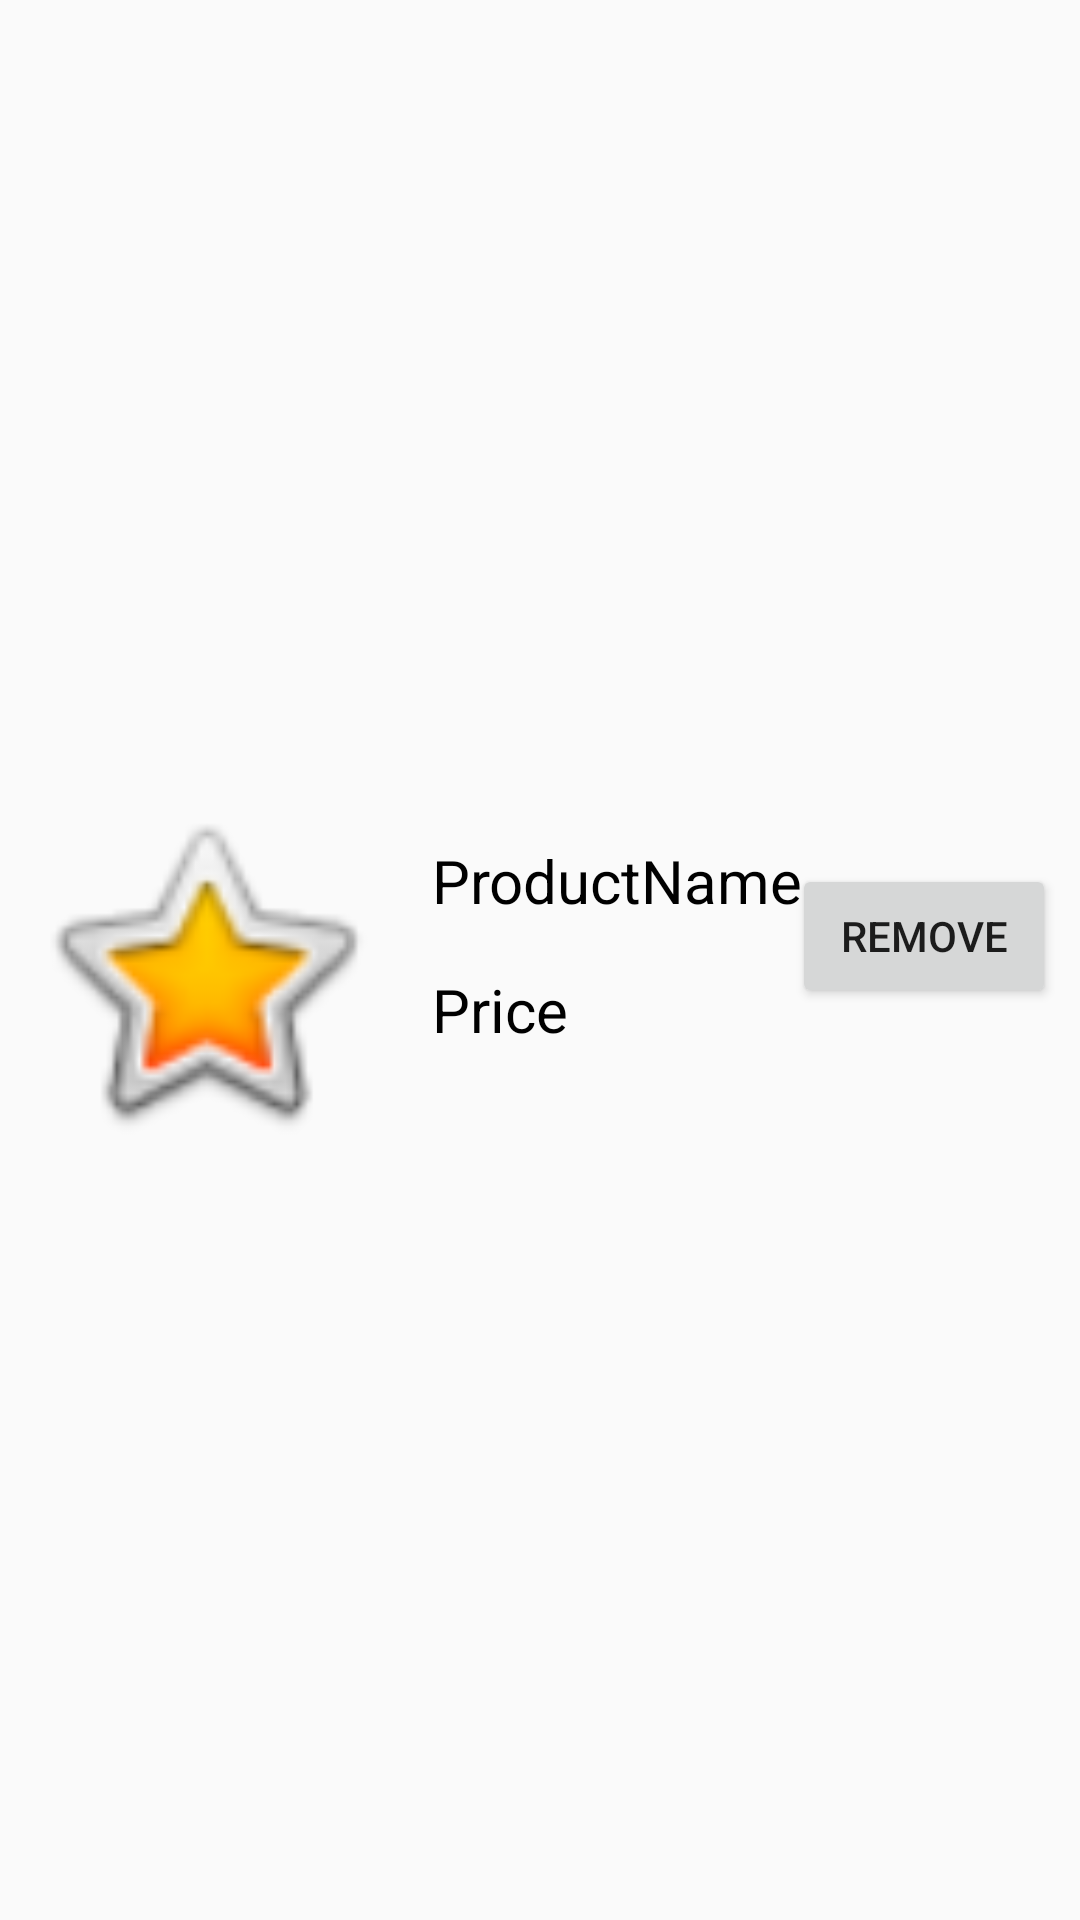

Reconstruct the res/layout file that produces this screen, plus the resources it refers to.
<!-- AndroidManifest.xml: application theme AppTheme -->
<!-- res/layout/shopping_cart_item.xml -->
<?xml version="1.0" encoding="utf-8"?>
<layout xmlns:android="http://schemas.android.com/apk/res/android"
    xmlns:app="http://schemas.android.com/apk/res-auto"
    xmlns:tools="http://schemas.android.com/tools">

    <data>
        <variable
            name="product"
            type="com.example.amazonn.Product" />

    </data>

    <androidx.constraintlayout.widget.ConstraintLayout
        android:layout_width="match_parent"
        android:layout_height="wrap_content">

        <ImageView
            android:id="@+id/productImage"
            android:layout_width="120dp"
            android:layout_height="120dp"
            android:layout_marginStart="8dp"
            android:layout_marginTop="8dp"
            android:contentDescription="@string/product_image"
            app:layout_constraintBottom_toBottomOf="parent"
            app:layout_constraintStart_toStartOf="parent"
            app:layout_constraintTop_toTopOf="parent"
            app:srcCompat="@android:drawable/btn_star_big_on" />

        <TextView
            android:id="@+id/productName"
            style="@style/productName"
            android:layout_marginStart="16dp"
            android:layout_marginTop="16dp"
            android:text="@string/product_name"
            app:layout_constraintStart_toEndOf="@+id/productImage"
            app:layout_constraintTop_toTopOf="@+id/productImage" />

        <TextView
            android:id="@+id/productPrice"
            style="@style/productName"
            android:layout_width="0dp"
            android:layout_height="wrap_content"
            android:layout_marginStart="16dp"
            android:layout_marginTop="16dp"
            android:text="@string/price"
            app:layout_constraintStart_toEndOf="@+id/productImage"
            app:layout_constraintTop_toBottomOf="@+id/productName" />

        <Button
            android:id="@+id/removeButton"
            android:layout_width="wrap_content"
            android:layout_height="wrap_content"
            android:layout_marginTop="8dp"
            android:layout_marginEnd="8dp"
            android:text="@string/remove_button"
            app:layout_constraintEnd_toEndOf="parent"
            app:layout_constraintTop_toTopOf="@+id/productName" />
    </androidx.constraintlayout.widget.ConstraintLayout>
</layout>
<!-- resources referenced by this layout -->
<resources>
  <string name="price">Price</string>
  <string name="product_image">Product Image</string>
  <string name="product_name">ProductName</string>
  <string name="remove_button">REMOVE</string>
  <style name="productName">
          <item name="android:layout_width">0dp</item>
          <item name="android:layout_height">wrap_content</item>
          <item name="android:layout_marginTop">8dp</item>
          <item name="android:textAlignment">center</item>
          <item name="android:textColor">@android:color/background_dark</item>
          <item name="android:textSize">20sp</item>
      </style>
  <style name="AppTheme" parent="Theme.AppCompat.Light.DarkActionBar">
          
          <item name="colorPrimary">@color/colorPrimary</item>
          <item name="colorPrimaryDark">@color/colorPrimaryDark</item>
          <item name="colorAccent">@color/colorAccent</item>
      </style>
  <!-- not gathered from this repository: default colours our renderer supplied (Android Studio template values) -->
  <color name="colorPrimary">#FF6200EE</color>
  <color name="colorPrimaryDark">#FF3700B3</color>
  <color name="colorAccent">#FF03DAC5</color>
</resources>
